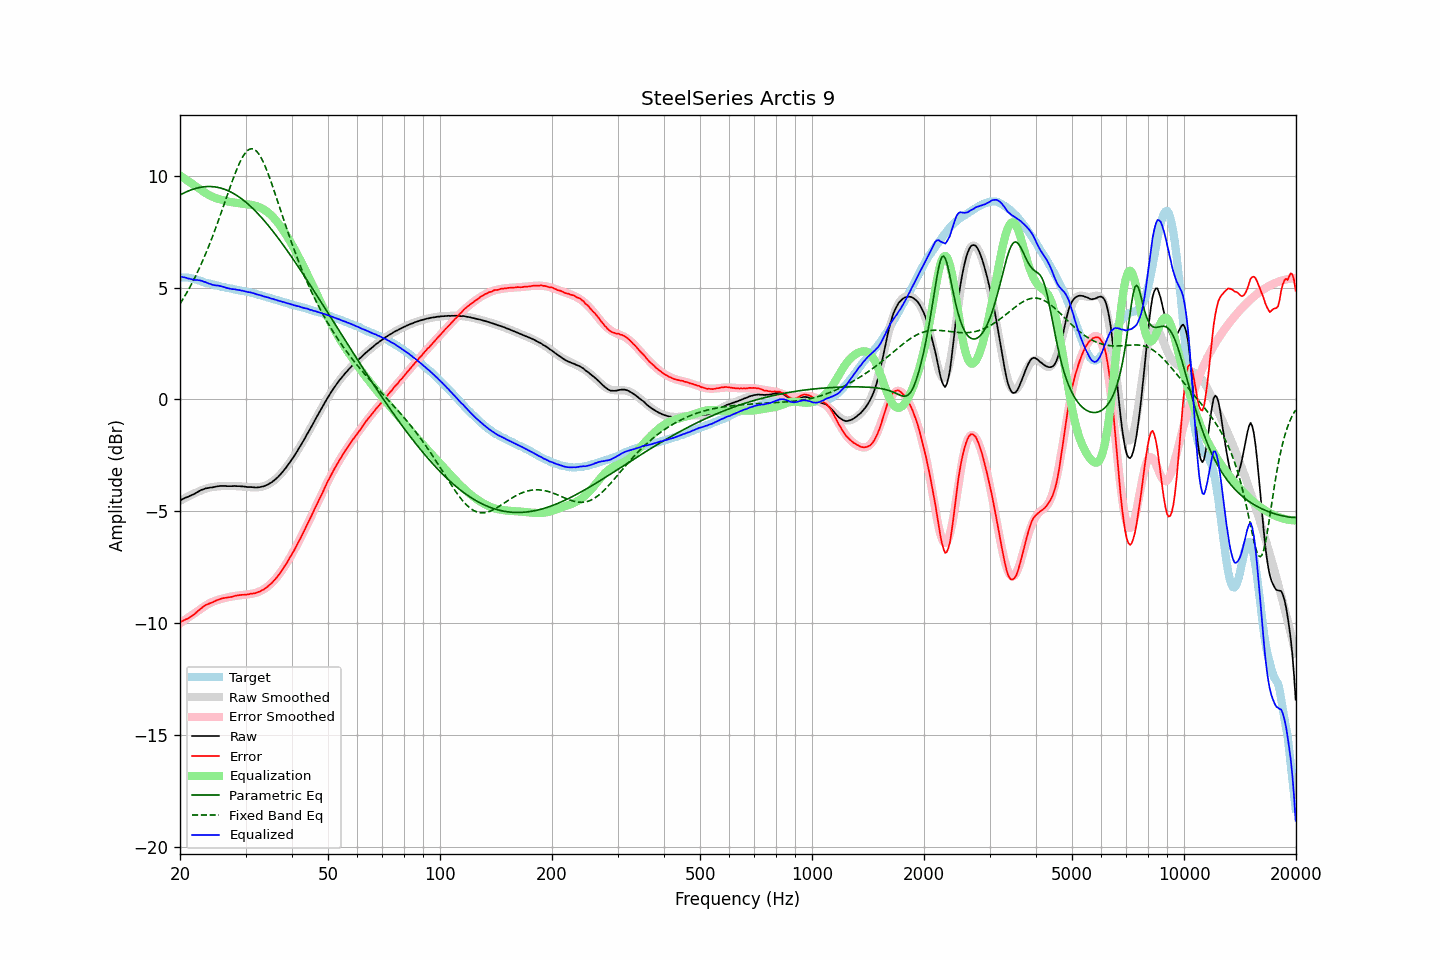

Values plotted in this chart, from the file beside it:
frequency, raw, error, smoothed, error_smoothed, equalization, parametric_eq, fixed_band_eq, equalized_raw, equalized_smoothed, target
20.00, -4.53, -9.98, -4.54, -10.02, 10.02, 9.14, 4.27, 5.48, 5.47, 5.45
20.20, -4.48, -9.93, -4.50, -9.97, 9.97, 9.18, 4.38, 5.48, 5.46, 5.45
20.40, -4.45, -9.90, -4.46, -9.92, 9.92, 9.21, 4.50, 5.46, 5.46, 5.45
20.61, -4.41, -9.86, -4.42, -9.87, 9.87, 9.25, 4.62, 5.45, 5.45, 5.45
20.81, -4.38, -9.83, -4.38, -9.82, 9.82, 9.28, 4.74, 5.43, 5.44, 5.45
21.02, -4.36, -9.81, -4.34, -9.77, 9.77, 9.31, 4.87, 5.40, 5.42, 5.45
21.23, -4.32, -9.75, -4.31, -9.72, 9.72, 9.34, 5.00, 5.39, 5.41, 5.43
21.44, -4.29, -9.71, -4.27, -9.67, 9.67, 9.37, 5.13, 5.38, 5.40, 5.42
21.66, -4.26, -9.66, -4.24, -9.62, 9.62, 9.40, 5.27, 5.36, 5.38, 5.40
21.87, -4.23, -9.61, -4.20, -9.57, 9.57, 9.42, 5.41, 5.34, 5.37, 5.37
22.09, -4.18, -9.55, -4.17, -9.52, 9.52, 9.44, 5.56, 5.34, 5.35, 5.36
22.31, -4.14, -9.47, -4.14, -9.48, 9.48, 9.46, 5.71, 5.33, 5.33, 5.33
22.54, -4.10, -9.42, -4.11, -9.42, 9.42, 9.47, 5.86, 5.32, 5.31, 5.31
22.76, -4.06, -9.35, -4.08, -9.37, 9.37, 9.49, 6.02, 5.31, 5.29, 5.29
22.99, -4.03, -9.29, -4.05, -9.32, 9.32, 9.50, 6.18, 5.29, 5.27, 5.26
23.22, -4.01, -9.24, -4.02, -9.27, 9.27, 9.51, 6.35, 5.26, 5.25, 5.23
23.45, -3.98, -9.19, -4.00, -9.22, 9.22, 9.51, 6.52, 5.24, 5.22, 5.21
23.69, -3.97, -9.17, -3.98, -9.18, 9.18, 9.52, 6.69, 5.21, 5.20, 5.20
23.92, -3.96, -9.14, -3.96, -9.14, 9.14, 9.52, 6.87, 5.18, 5.18, 5.18
24.16, -3.94, -9.11, -3.94, -9.10, 9.10, 9.52, 7.05, 5.16, 5.16, 5.17
24.40, -3.94, -9.09, -3.92, -9.07, 9.07, 9.51, 7.24, 5.12, 5.14, 5.15
24.65, -3.92, -9.05, -3.91, -9.04, 9.04, 9.51, 7.43, 5.11, 5.12, 5.13
24.89, -3.91, -9.02, -3.90, -9.01, 9.01, 9.50, 7.62, 5.10, 5.11, 5.10
25.14, -3.89, -8.99, -3.90, -8.99, 8.99, 9.49, 7.82, 5.09, 5.09, 5.09
25.39, -3.88, -8.95, -3.89, -8.96, 8.96, 9.47, 8.02, 5.08, 5.07, 5.07
25.65, -3.87, -8.93, -3.89, -8.94, 8.94, 9.46, 8.22, 5.07, 5.06, 5.06
25.91, -3.87, -8.90, -3.88, -8.92, 8.92, 9.44, 8.43, 5.05, 5.04, 5.03
26.16, -3.87, -8.89, -3.88, -8.90, 8.90, 9.41, 8.63, 5.03, 5.02, 5.02
26.43, -3.87, -8.88, -3.88, -8.88, 8.88, 9.39, 8.84, 5.01, 5.01, 5.01
26.69, -3.88, -8.87, -3.87, -8.86, 8.86, 9.36, 9.05, 4.98, 4.99, 4.99
26.96, -3.88, -8.86, -3.87, -8.85, 8.85, 9.33, 9.25, 4.97, 4.97, 4.98
27.23, -3.88, -8.85, -3.87, -8.83, 8.83, 9.29, 9.46, 4.95, 4.96, 4.96
27.50, -3.88, -8.84, -3.87, -8.82, 8.82, 9.26, 9.66, 4.94, 4.95, 4.95
27.77, -3.88, -8.81, -3.88, -8.81, 8.81, 9.22, 9.86, 4.93, 4.93, 4.93
28.05, -3.87, -8.79, -3.88, -8.80, 8.80, 9.18, 10.05, 4.93, 4.92, 4.92
28.33, -3.88, -8.78, -3.88, -8.79, 8.79, 9.13, 10.23, 4.91, 4.90, 4.90
28.62, -3.88, -8.77, -3.89, -8.78, 8.78, 9.09, 10.40, 4.89, 4.89, 4.89
28.90, -3.88, -8.76, -3.89, -8.77, 8.77, 9.04, 10.57, 4.89, 4.88, 4.87
29.19, -3.89, -8.75, -3.90, -8.76, 8.76, 8.99, 10.71, 4.87, 4.86, 4.85
29.48, -3.89, -8.74, -3.90, -8.75, 8.75, 8.93, 10.84, 4.86, 4.85, 4.85
29.78, -3.90, -8.74, -3.91, -8.74, 8.74, 8.88, 10.96, 4.84, 4.84, 4.84
30.08, -3.91, -8.74, -3.91, -8.73, 8.73, 8.82, 11.05, 4.82, 4.82, 4.83
30.38, -3.92, -8.73, -3.92, -8.72, 8.72, 8.75, 11.13, 4.80, 4.80, 4.81
30.68, -3.92, -8.71, -3.93, -8.71, 8.71, 8.69, 11.18, 4.79, 4.79, 4.79
30.99, -3.92, -8.69, -3.93, -8.70, 8.70, 8.63, 11.20, 4.78, 4.77, 4.77
31.30, -3.93, -8.69, -3.94, -8.69, 8.69, 8.56, 11.21, 4.76, 4.76, 4.76
31.61, -3.93, -8.68, -3.94, -8.68, 8.68, 8.49, 11.18, 4.74, 4.74, 4.75
31.93, -3.94, -8.67, -3.94, -8.66, 8.66, 8.41, 11.14, 4.71, 4.72, 4.72
32.24, -3.94, -8.63, -3.93, -8.63, 8.63, 8.34, 11.07, 4.69, 4.70, 4.69
32.57, -3.93, -8.61, -3.93, -8.61, 8.61, 8.26, 10.98, 4.67, 4.68, 4.68
32.89, -3.92, -8.59, -3.92, -8.58, 8.58, 8.19, 10.86, 4.65, 4.66, 4.66
33.22, -3.90, -8.53, -3.90, -8.54, 8.54, 8.11, 10.73, 4.64, 4.64, 4.63
33.55, -3.89, -8.51, -3.88, -8.50, 8.50, 8.02, 10.58, 4.61, 4.62, 4.62
33.89, -3.86, -8.46, -3.86, -8.45, 8.45, 7.94, 10.42, 4.59, 4.59, 4.60
34.23, -3.83, -8.40, -3.83, -8.40, 8.40, 7.86, 10.24, 4.57, 4.57, 4.57
34.57, -3.79, -8.34, -3.79, -8.35, 8.35, 7.77, 10.06, 4.55, 4.55, 4.55
34.92, -3.75, -8.28, -3.75, -8.28, 8.28, 7.68, 9.86, 4.53, 4.53, 4.52
35.27, -3.71, -8.22, -3.71, -8.21, 8.21, 7.59, 9.66, 4.50, 4.51, 4.51
35.62, -3.65, -8.14, -3.65, -8.14, 8.14, 7.50, 9.45, 4.49, 4.49, 4.49
35.97, -3.60, -8.06, -3.60, -8.06, 8.06, 7.41, 9.23, 4.46, 4.47, 4.46
... 635 more rows
